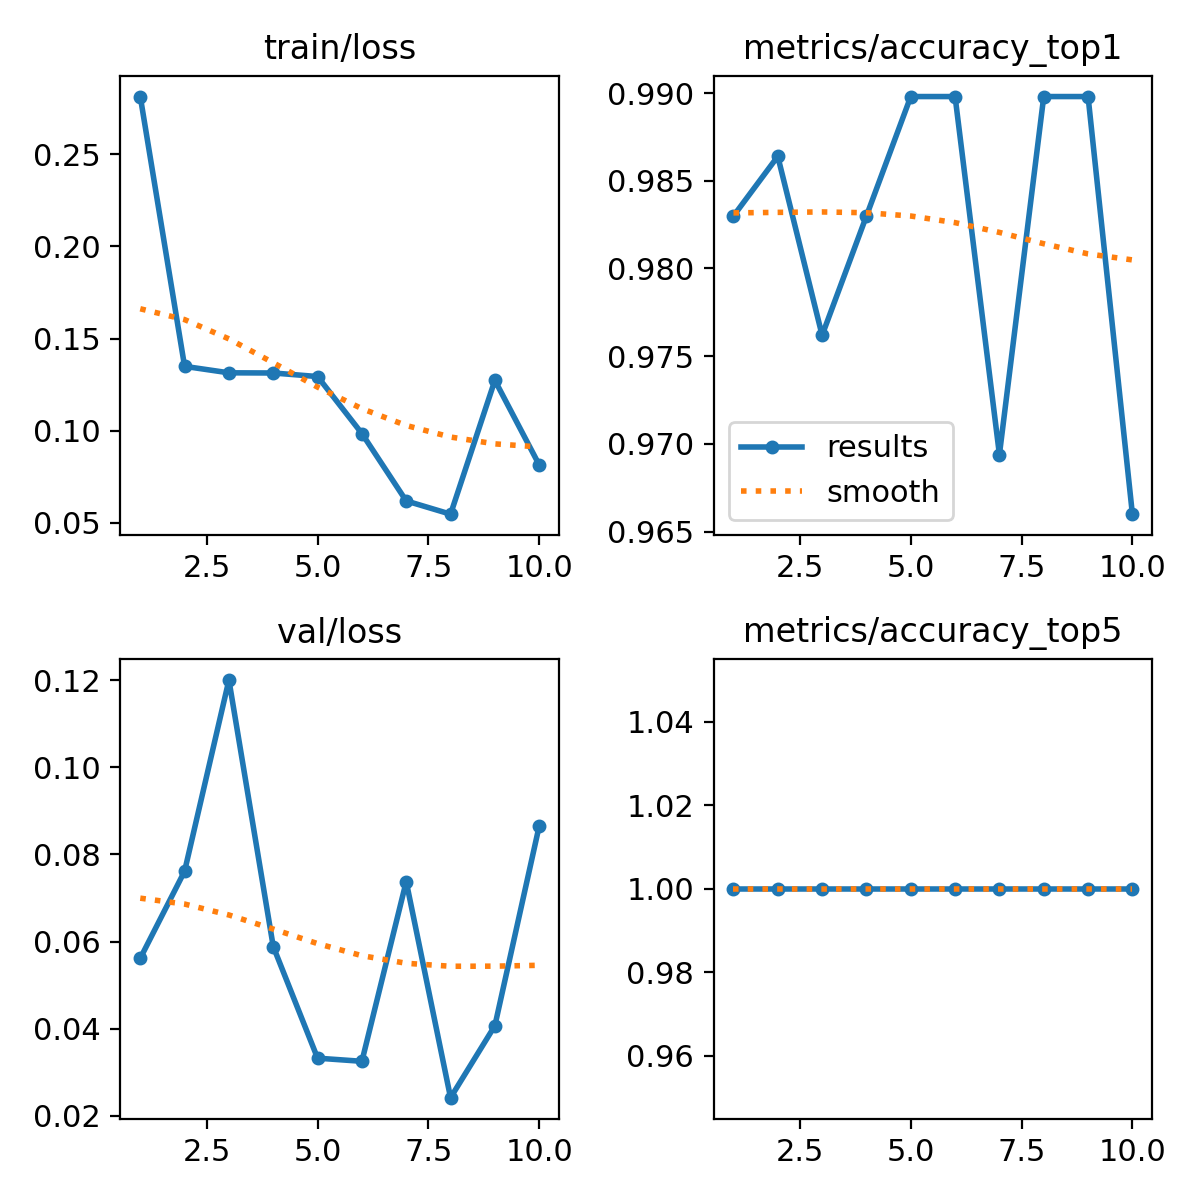

The file beside this chart, header and first rows:
epoch, time, train/loss, metrics/accuracy_top1, metrics/accuracy_top5, val/loss, lr/pg0, lr/pg1, lr/pg2
1, 15.46, 0.2813, 0.983, 1, 0.05615, 0.0005493, 0.0005493, 0.0005493
2, 30.53, 0.1349, 0.9864, 1, 0.07614, 0.00105, 0.00105, 0.00105
3, 45.36, 0.1314, 0.9762, 1, 0.12, 0.001496, 0.001496, 0.001496
4, 60.42, 0.1313, 0.983, 1, 0.05885, 0.001419, 0.001419, 0.001419
5, 75.36, 0.1294, 0.9898, 1, 0.03322, 0.001337, 0.001337, 0.001337
6, 90.45, 0.0985, 0.9898, 1, 0.0325, 0.001254, 0.001254, 0.001254
7, 105.1, 0.06194, 0.9694, 1, 0.07376, 0.001172, 0.001172, 0.001172
8, 120, 0.05475, 0.9898, 1, 0.02415, 0.001089, 0.001089, 0.001089
9, 135, 0.1273, 0.9898, 1, 0.04067, 0.001007, 0.001007, 0.001007
10, 149.9, 0.08149, 0.966, 1, 0.08652, 0.0009244, 0.0009244, 0.0009244
